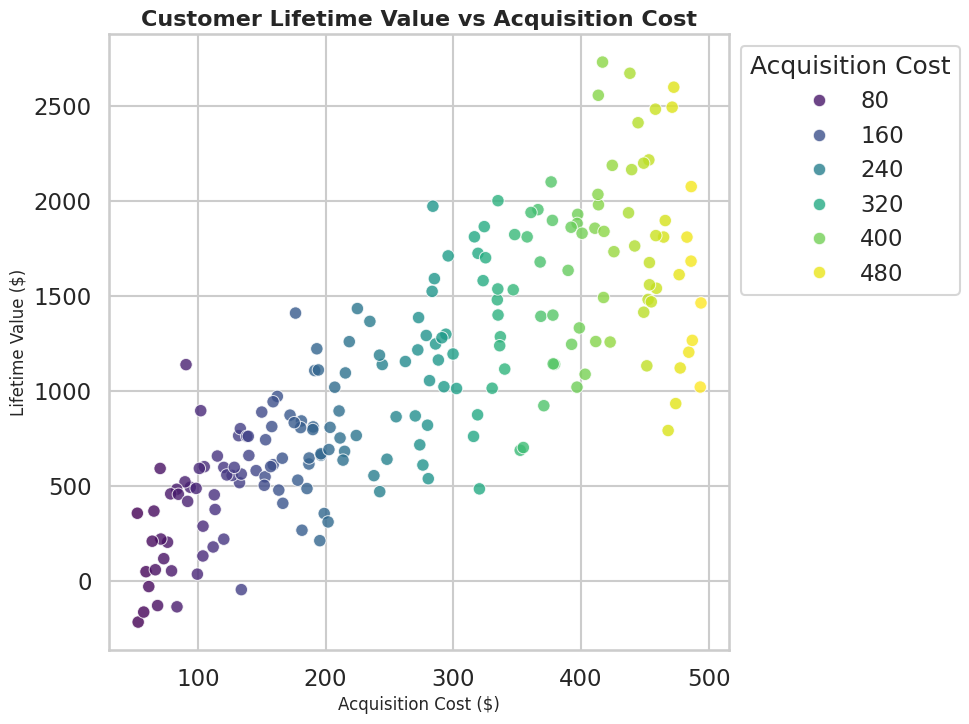

Generate this figure with matplotlib:
# chart.py

import seaborn as sns
import matplotlib.pyplot as plt
import pandas as pd
import numpy as np

# --- 1. Generate synthetic data ---
np.random.seed(42)

n = 200
# Acquisition cost between $50 and $500
acquisition_cost = np.random.uniform(50, 500, n)
# Lifetime value, generally higher for lower cost but with randomness
lifetime_value = acquisition_cost * np.random.uniform(2, 6, n) + np.random.normal(0, 200, n)

data = pd.DataFrame({
    "Acquisition Cost ($)": acquisition_cost,
    "Lifetime Value ($)": lifetime_value
})

# --- 2. Styling ---
sns.set_style("whitegrid")
sns.set_context("talk", font_scale=1.0)

# --- 3. Create scatterplot ---
plt.figure(figsize=(8,8))  # 8 in * 64 dpi = 512 px
sns.scatterplot(
    data=data,
    x="Acquisition Cost ($)",
    y="Lifetime Value ($)",
    hue="Acquisition Cost ($)",   # color gradient by acquisition cost
    palette="viridis",
    alpha=0.8,
    edgecolor="w",
    s=80
)

# --- 4. Titles & Labels ---
plt.title("Customer Lifetime Value vs Acquisition Cost", fontsize=16, weight="bold")
plt.xlabel("Acquisition Cost ($)", fontsize=12)
plt.ylabel("Lifetime Value ($)", fontsize=12)
plt.legend(title="Acquisition Cost", loc="upper left", bbox_to_anchor=(1,1))

# --- 5. Save chart ---
plt.savefig("chart.png", dpi=64, bbox_inches="tight")
plt.close()
